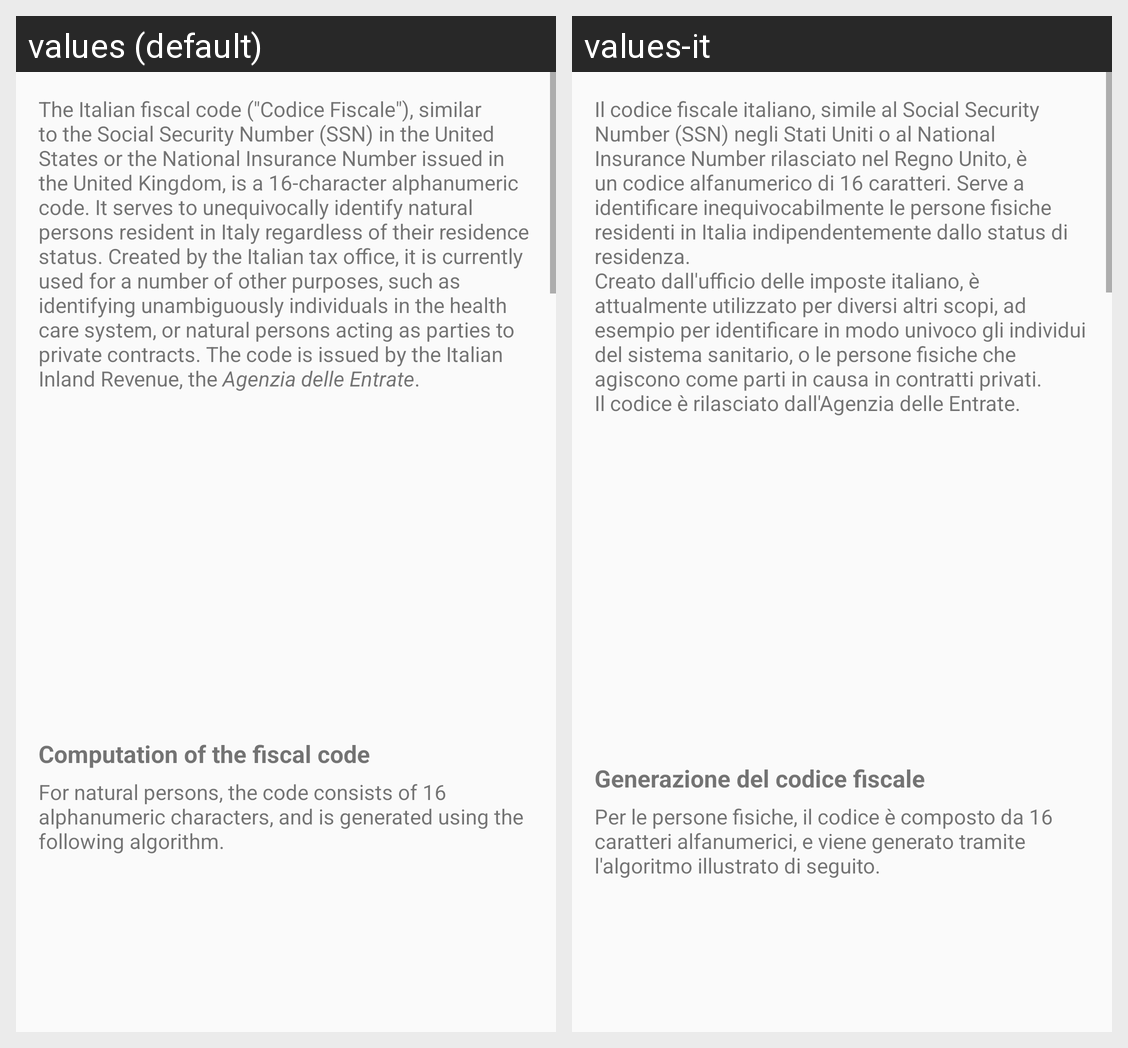

The same Android screen rendered under two of its app's locales, left to right. List the strings drawn on it with the default value and each locale's translation.
Android screen res/layout/fragment_about.xml rendered under 2 locales, left to right: values (default), values-it. Device: Nexus 5 (rendered at 1080×1920; each locale shown at half size, 540×960, under a caption strip naming it); theme AppTheme.
Strings drawn on this screen, with the default value and each locale's value (text and hints the layout hard-codes, and strings that could not be matched under every locale, appear in the picture but are not listed):

intro
  values: The Italian fiscal code ("Codice Fiscale"), similar to the Social Security Number (SSN) in the United States or the National Insurance Number issued in the United Kingdom, is a 16-character alphanumeric code. It serves to unequivocally identify natural persons resident in Italy regardless of their residence status. Created by the Italian tax office, it is currently used for a number of other …[clipped]
  values-it: Il codice fiscale italiano, simile al Social Security Number (SSN) negli Stati Uniti o al National Insurance Number rilasciato nel Regno Unito, è un codice alfanumerico di 16 caratteri. Serve a identificare inequivocabilmente le persone fisiche residenti in Italia indipendentemente dallo status di residenza. 
      Creato dall'ufficio delle imposte italiano, è attualmente utilizzato per diversi altri …[clipped]

ch1_title
  values: Computation of the fiscal code
  values-it: Generazione del codice fiscale

ch1_text
  values: For natural persons, the code consists of 16 alphanumeric characters, and is generated using the following algorithm.
  values-it: Per le persone fisiche, il codice è composto da 16 caratteri alfanumerici, e viene generato tramite l'algoritmo illustrato di seguito.
